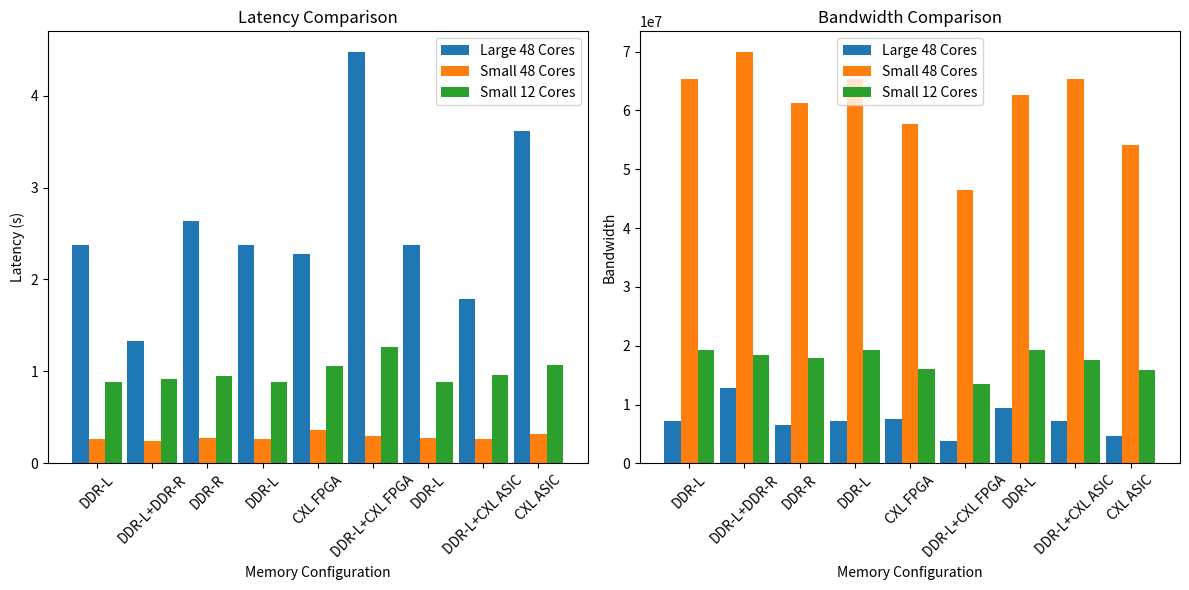

This figure's Python source:
import matplotlib.pyplot as plt
import numpy as np



# xsbench large 48 cores

lat_large48=[2.380, 1.335,2.639, 2.380, 2.274, 4.475,2.380, 1.792, 3.611]
bw_large48=[7143634, 12737765,  6442406,7143634,7476090,3779083,  9409012,7143634, 4707603]

# xsbench small 48 cores
lat_small48=[0.260,0.243,  0.278, 0.260,0.365, 0.294, 0.272,0.260, 0.315]
bw_small48=[65348256,  69939373,61183032, 65348256, 57770821,46534362,  62539989, 65348256, 54051200]

# xsbench small 12 cores
lat_small12=[0.883, 0.921,0.952, 0.883,1.059, 1.261, 0.883, 0.964, 1.075]
bw_small12=[19248361,  18457454,17850973, 19248361,16047329,13476047,  19248361, 17626882,15816355]


memory_config = [ 'DDR-L', 'DDR-L+DDR-R','DDR-R', 'DDR-L','CXL FPGA','DDR-L+CXL FPGA','DDR-L', 'DDR-L+CXL ASIC','CXL ASIC']


# Plotting
plt.figure(figsize=(12, 6))

# Latency Line Plot
plt.subplot(1, 2, 1)
index = range(len(memory_config))
bar_width = 0.3
plt.bar(index, lat_large48, bar_width, label='Large 48 Cores')
plt.bar([i + bar_width for i in index], lat_small48, bar_width, label='Small 48 Cores')
plt.bar([i + 2*bar_width for i in index], lat_small12, bar_width, label='Small 12 Cores')
plt.xticks([i + bar_width for i in index], memory_config, rotation=45)
plt.xticks(rotation=45)
plt.xlabel('Memory Configuration')
plt.ylabel('Latency (s)')
plt.title('Latency Comparison')
plt.legend()

# Bandwidth Bar Plot
plt.subplot(1, 2, 2)
bar_width = 0.3
index = range(len(memory_config))
plt.bar(index, bw_large48, bar_width, label='Large 48 Cores')
plt.bar([i + bar_width for i in index], bw_small48, bar_width, label='Small 48 Cores')
plt.bar([i + 2*bar_width for i in index], bw_small12, bar_width, label='Small 12 Cores')
plt.xticks([i + bar_width for i in index], memory_config, rotation=45)
plt.xlabel('Memory Configuration')
plt.ylabel('Bandwidth')
plt.title('Bandwidth Comparison')
plt.legend()

plt.tight_layout()
plt.show()